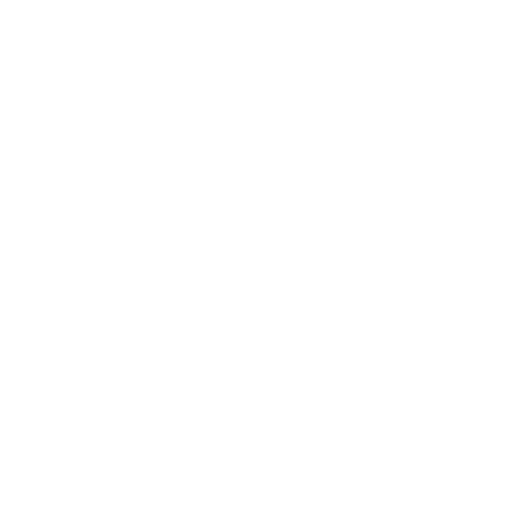
t = 0.00 s
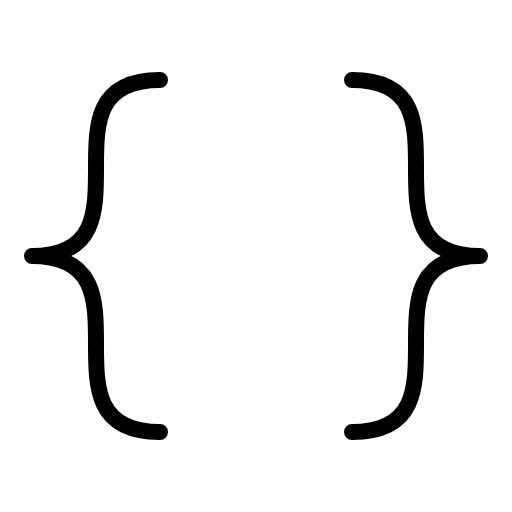
t = 0.38 s
t = 1.13 s: frame unchanged from t = 0.38 s, image omitted
t = 1.50 s: frame unchanged from t = 0.38 s, image omitted
t = 1.88 s: frame unchanged from t = 0.38 s, image omitted
t = 2.63 s: frame unchanged from t = 0.38 s, image omitted

The animated SVG that drew these frames (rendered in a browser with its animation timeline set to each time). Animation: 1 CSS @keyframes rule; one cycle of 3.00 s, repeats indefinitely.

<svg xmlns="http://www.w3.org/2000/svg" viewBox="0 0 256 256">
  <style>
    .draw-line {
      stroke-dasharray: 2000;
      stroke-dashoffset: 0;
    }
    svg:hover .draw-line {
      animation: phosphor-draw-in 3s ease-in-out infinite alternate;
    }
    @keyframes phosphor-draw-in {
      0%   { stroke-dashoffset: 2000; }
      50%  { stroke-dashoffset: 0; }
      100% { stroke-dashoffset: 0; }
    }
  </style><rect width="256" height="256" fill="none"/><path d="M80,40c-64,0,0,88-64,88,64,0,0,88,64,88" fill="none" stroke="currentColor" stroke-linecap="round" stroke-linejoin="round" stroke-width="8" class="draw-line"/><path d="M176,40c64,0,0,88,64,88-64,0,0,88-64,88" fill="none" stroke="currentColor" stroke-linecap="round" stroke-linejoin="round" stroke-width="8" class="draw-line"/></svg>
